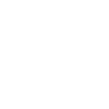
t = 0.00 s
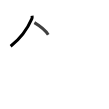
t = 1.75 s
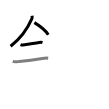
t = 3.50 s
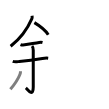
t = 5.50 s
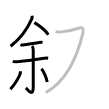
t = 7.25 s
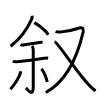
t = 9.00 s

The animated SVG that drew these frames (rendered in a browser with its animation timeline set to each time). Animation: 9 SMIL elements (animate=9); one cycle of 9.00 s.

<svg width="109px" height="109px" viewBox="0 0 px 109px" xmlns="http://www.w3.org/2000/svg" xmlns:xlink="http://www.w3.org/1999/xlink" xml:space="preserve" version="1.1"  baseProfile="full">
<path d="M32.06,15.75c0.08,0.72,0.28,1.9-0.16,2.89c-3.41,7.86-9.28,18.24-21.28,27.61" style="fill:none;stroke:black;stroke-width:3;opacity:0">
  <animate attributeType="CSS" attributeName="opacity" from="0" to="1" begin="0s" dur="1s" repeatCount="Indefinite" fill="freeze" />
</path>
<path d="M34.38,22.62c5.07,3.03,11.21,7.88,13.88,12.12" style="fill:none;stroke:black;stroke-width:3;opacity:0">
  <animate attributeType="CSS" attributeName="opacity" from="0" to="1" begin="1s" dur="1s" repeatCount="Indefinite" fill="freeze" />
</path>
<path d="M20.5,44.52c0.98,0.39,3.19,0.4,4.13,0.3c4.68-0.51,10.39-1.86,14.5-2.35c1.18-0.14,2.22-0.23,3.37,0.07" style="fill:none;stroke:black;stroke-width:3;opacity:0">
  <animate attributeType="CSS" attributeName="opacity" from="0" to="1" begin="2s" dur="1s" repeatCount="Indefinite" fill="freeze" />
</path>
<path d="M12.73,61.42c2.04,0.72,4.46,0.29,6.54,0.1c7.5-0.71,14.73-1.64,23.09-3.06c2-0.34,3.82-0.57,5.82-0.32" style="fill:none;stroke:black;stroke-width:3;opacity:0">
  <animate attributeType="CSS" attributeName="opacity" from="0" to="1" begin="3s" dur="1s" repeatCount="Indefinite" fill="freeze" />
</path>
<path d="M32.04,46.05c0.83,0.83,1.21,2.32,1.21,4.3c0,18.93,0,32.01,0,36.77c0,10.8-5.96,1.92-7.4,0.72" style="fill:none;stroke:black;stroke-width:3;opacity:0">
  <animate attributeType="CSS" attributeName="opacity" from="0" to="1" begin="4s" dur="1s" repeatCount="Indefinite" fill="freeze" />
</path>
<path d="M20.5,71.25c0.08,1.15-0.08,1.88-0.51,2.97c-1.55,4.01-4.78,9.47-9.61,15.04" style="fill:none;stroke:black;stroke-width:3;opacity:0">
  <animate attributeType="CSS" attributeName="opacity" from="0" to="1" begin="5s" dur="1s" repeatCount="Indefinite" fill="freeze" />
</path>
<path d="M41.5,68.75c2.02,2.33,5.21,9.58,5.71,13.2" style="fill:none;stroke:black;stroke-width:3;opacity:0">
  <animate attributeType="CSS" attributeName="opacity" from="0" to="1" begin="6s" dur="1s" repeatCount="Indefinite" fill="freeze" />
</path>
<path d="M55.57,31.69c1.38,0.43,3.25,0.52,6.05,0.18c6.13-0.74,14.87-2.89,17.7-3.88c2.81-0.99,4.68,0.64,3.83,4.23C77.16,57.54,66.5,81.5,45.77,92.5" style="fill:none;stroke:black;stroke-width:3;opacity:0">
  <animate attributeType="CSS" attributeName="opacity" from="0" to="1" begin="7s" dur="1s" repeatCount="Indefinite" fill="freeze" />
</path>
<path d="M54.51,41.64c3.5,1.06,18.44,25.24,31.37,39.86c2.8,3.16,5.99,7.31,9.85,9.22" style="fill:none;stroke:black;stroke-width:3;opacity:0">
  <animate attributeType="CSS" attributeName="opacity" from="0" to="1" begin="8s" dur="1s" repeatCount="Indefinite" fill="freeze" />
</path>
</svg>
